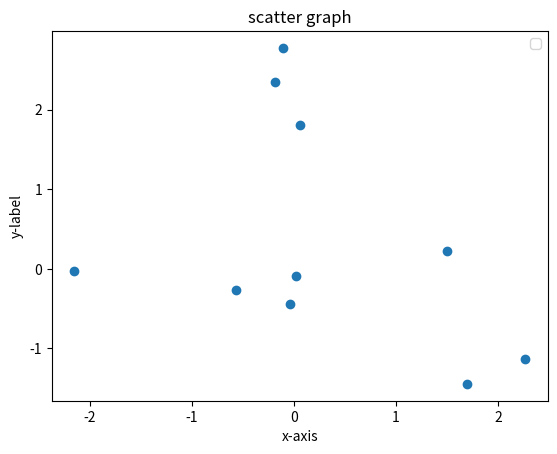

Write the Python code that produced this figure.
import matplotlib.pyplot as plt
import numpy as np

x=np.random.randn(10)
y=np.random.randn(10)

plt.scatter(x,y)



plt.xlabel('x-axis')
plt.ylabel('y-label')
plt.title('scatter graph')
plt.legend()
plt.show()
